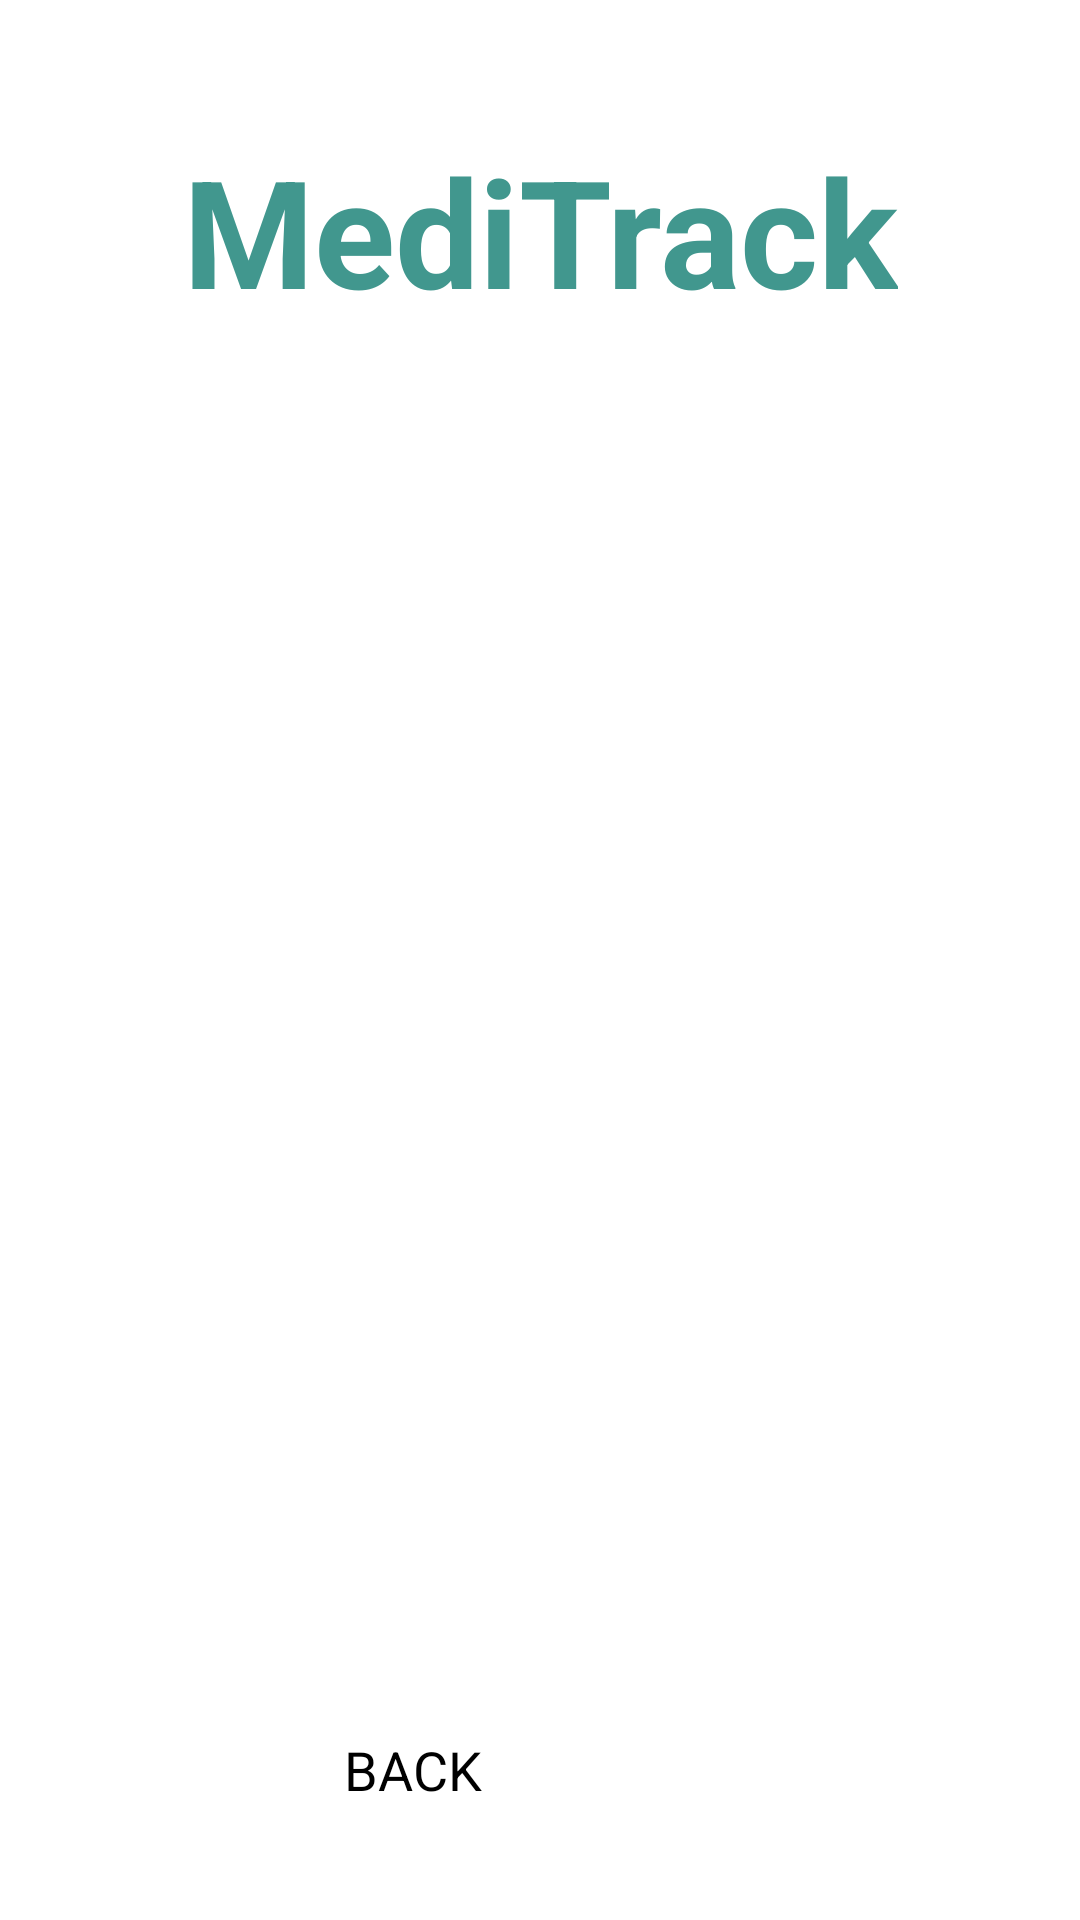

This screen was rendered from an Android layout file. Write that file and the resources it references.
<!-- AndroidManifest.xml: application theme Theme.HealthCareApp -->
<!-- res/layout/activity_doctor_details_acitivity.xml -->
<?xml version="1.0" encoding="utf-8"?>
<androidx.constraintlayout.widget.ConstraintLayout xmlns:android="http://schemas.android.com/apk/res/android"
    xmlns:app="http://schemas.android.com/apk/res-auto"
    xmlns:tools="http://schemas.android.com/tools"
    android:layout_width="match_parent"
    android:layout_height="match_parent"
    android:background="@drawable/back2"
    tools:context=".DoctorDetailsActivity">

    <TextView
        android:id="@+id/textViewDDName"
        android:layout_width="wrap_content"
        android:layout_height="wrap_content"
        android:layout_centerHorizontal="true"
        android:layout_margin="12dp"
        android:text="MediTrack"
        android:textColor="@color/lightblue"
        android:textSize="50sp"
        android:textStyle="bold"
        app:layout_constraintBottom_toBottomOf="parent"
        app:layout_constraintEnd_toEndOf="parent"
        app:layout_constraintStart_toStartOf="parent"
        app:layout_constraintTop_toTopOf="parent"
        app:layout_constraintVertical_bias="0.057" />

    <TextView
        android:id="@+id/textViewDDTitle"
        android:layout_width="wrap_content"
        android:layout_height="wrap_content"
        android:layout_centerHorizontal="true"
        android:layout_margin="12dp"
        android:text="Default Text"
        android:textColor="@color/white"
        android:textSize="20sp"
        android:textStyle="bold"
        app:layout_constraintBottom_toBottomOf="parent"
        app:layout_constraintEnd_toEndOf="parent"
        app:layout_constraintStart_toStartOf="parent"
        app:layout_constraintTop_toBottomOf="@+id/textViewDDName"
        app:layout_constraintVertical_bias="0.0" />

    <ListView
        android:id="@+id/listviewDD"
        android:layout_width="350dp"
        android:layout_height="550dp"
        android:padding="10dp"
        app:layout_constraintBottom_toTopOf="@+id/buttonDDBack"
        app:layout_constraintEnd_toEndOf="parent"
        app:layout_constraintHorizontal_bias="0.491"
        app:layout_constraintStart_toStartOf="parent"
        app:layout_constraintTop_toBottomOf="@+id/textViewDDTitle"
        app:layout_constraintVertical_bias="0.0" />


    <Button
        android:id="@+id/buttonDDBack"
        android:layout_width="150dp"
        android:layout_height="wrap_content"
        android:layout_marginBottom="28dp"
        android:text="BACK"
        android:textSize="18sp"
        android:padding="10dp"
        app:layout_constraintBottom_toBottomOf="parent"
        app:layout_constraintEnd_toEndOf="parent"
        app:layout_constraintHorizontal_bias="0.498"
        app:layout_constraintStart_toStartOf="parent" />
</androidx.constraintlayout.widget.ConstraintLayout>
<!-- resources referenced by this layout -->
<resources>
  <color name="lightblue">#41978E</color>
  <color name="white">#FFFFFFFF</color>
</resources>
